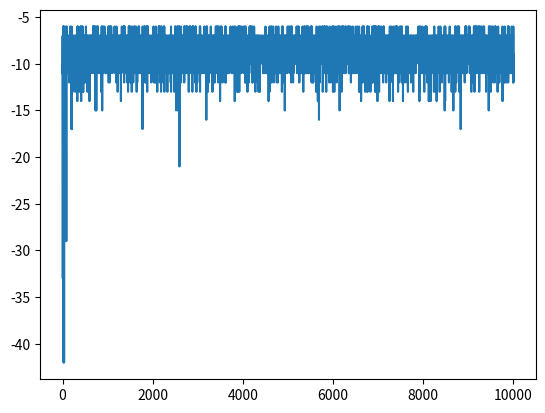

Reproduce this figure in Python.
# -*- coding: utf-8 -*-
"""
Created on Sat Mar 28 12:59:23 2020

Assignment 2 - Agents and Reinforcement Learning

[redacted]
"""


import numpy as np
import random
import matplotlib.pyplot as plt



#set the rows and columns length
BOARD_ROWS = 5
BOARD_COLS = 5

#initalise start, win and lose states
START = (0, 0)
WIN_STATE = (4, 4)
HOLE_STATE = [(1,0),(3,1),(4,2),(1,3)]

#class state defines the board and decides reward, end and next position
class State:
    def __init__(self, state=START):
        #initalise the state to start and end to false
        self.state = state
        self.isEnd = False        

    def getReward(self):
        #give the rewards for each state -5 for loss, +1 for win, -1 for others
        for i in HOLE_STATE:
            if self.state == i:
                return -5
        if self.state == WIN_STATE:
            return 1       
        
        else:
            return -1

    def isEndFunc(self):
        #set state to end if win/loss
        if (self.state == WIN_STATE):
            self.isEnd = True
            
        for i in HOLE_STATE:
            if self.state == i:
                self.isEnd = True

    def nxtPosition(self, action):     
        #set the positions from current action - up, down, left, right
        if action == 0:                
            nxtState = (self.state[0] - 1, self.state[1]) #up             
        elif action == 1:
            nxtState = (self.state[0] + 1, self.state[1]) #down
        elif action == 2:
            nxtState = (self.state[0], self.state[1] - 1) #left
        else:
            nxtState = (self.state[0], self.state[1] + 1) #right


        #check if next state is possible
        if (nxtState[0] >= 0) and (nxtState[0] <= 4):
            if (nxtState[1] >= 0) and (nxtState[1] <= 4):    
                    #if possible change to next state                
                    return nxtState 
        #Return current state if outside grid     
        return self.state 



        
#class agent to implement reinforcement learning through grid  
class Agent:

    def __init__(self):
        #inialise states and actions 
        self.states = []
        self.actions = [0,1,2,3]    # up, down, left, right
        self.State = State()
        #set the learning and greedy values
        self.alpha = 0.5
        self.gamma = 0.9
        self.epsilon = 0.1
        self.isEnd = self.State.isEnd

        # array to retain reward values for plot
        self.plot_reward = []
        
        #initalise Q values as a dictionary for current and new
        self.Q = {}
        self.new_Q = {}
        #initalise rewards to 0
        self.rewards = 0
        
        #initalise all Q values across the board to 0, print these values
        for i in range(BOARD_ROWS):
            for j in range(BOARD_COLS):
                for k in range(len(self.actions)):
                    self.Q[(i, j, k)] =0
                    self.new_Q[(i, j, k)] = 0
        
        print(self.Q)
        
    

    #method to choose action with Epsilon greedy policy, and move to next state
    def Action(self):
        #random value vs epsilon
        rnd = random.random()
        #set arbitraty low value to compare with Q values to find max
        mx_nxt_reward =-10
        action = None
        
        #9/10 find max Q value over actions 
        if(rnd >self.epsilon) :
            #iterate through actions, find Q  value and choose best 
            for k in self.actions:
                
                i,j = self.State.state
                
                nxt_reward = self.Q[(i,j, k)]
                
                if nxt_reward >= mx_nxt_reward:
                    action = k
                    mx_nxt_reward = nxt_reward
                    
        #else choose random action
        else:
            action = np.random.choice(self.actions)
        
        #select the next state based on action chosen
        position = self.State.nxtPosition(action)
        return position,action
    
    
    #Q-learning Algorithm
    def Q_Learning(self,episodes):
        x = 0
        #iterate through best path for each episode
        while(x < episodes):
            #check if state is end
            if self.isEnd:
                #get current rewrard and add to array for plot
                reward = self.State.getReward()
                self.rewards += reward
                self.plot_reward.append(self.rewards)
                
                #get state, assign reward to each Q_value in state
                i,j = self.State.state
                for a in self.actions:
                    self.new_Q[(i,j,a)] = round(reward,3)
                    
                #reset state
                self.State = State()
                self.isEnd = self.State.isEnd
                
                #set rewards to zero and iterate to next episode
                self.rewards = 0
                x+=1
            else:
                #set to arbitrary low value to compare net state actions
                mx_nxt_value = -10
                #get current state, next state, action and current reward
                next_state, action = self.Action()
                i,j = self.State.state
                reward = self.State.getReward()
                #add reward to rewards for plot
                self.rewards +=reward
                
                #iterate through actions to find max Q value for action based on next state action
                for a in self.actions:
                    nxtStateAction = (next_state[0], next_state[1], a)
                    q_value = (1-self.alpha)*self.Q[(i,j,action)] + self.alpha*(reward + self.gamma*self.Q[nxtStateAction])
                
                    #find largest Q value
                    if q_value >= mx_nxt_value:
                        mx_nxt_value = q_value
                
                #next state is now current state, check if end state
                self.State = State(state=next_state)
                self.State.isEndFunc()
                self.isEnd = self.State.isEnd
                
                #update Q values with max Q value for next state
                self.new_Q[(i,j,action)] = round(mx_nxt_value,3)
            
            #copy new Q values to Q table
            self.Q = self.new_Q.copy()
        #print final Q table output
        print(self.Q)
        
    #plot the reward vs episodes
    def plot(self,episodes):
        
        plt.plot(self.plot_reward)
        plt.show()
        
        
    #iterate through the board and find largest Q value in each, print output
    def showValues(self):
        for i in range(0, BOARD_ROWS):
            print('-----------------------------------------------')
            out = '| '
            for j in range(0, BOARD_COLS):
                mx_nxt_value = -10
                for a in self.actions:
                    nxt_value = self.Q[(i,j,a)]
                    if nxt_value >= mx_nxt_value:
                        mx_nxt_value = nxt_value
                out += str(mx_nxt_value).ljust(6) + ' | '
            print(out)
        print('-----------------------------------------------')
        
    
        
if __name__ == "__main__":
    #create agent for 10,000 episdoes implementing a Q-learning algorithm plot and show values.
    ag = Agent()
    episodes = 10000
    ag.Q_Learning(episodes)
    ag.plot(episodes)
    ag.showValues()
